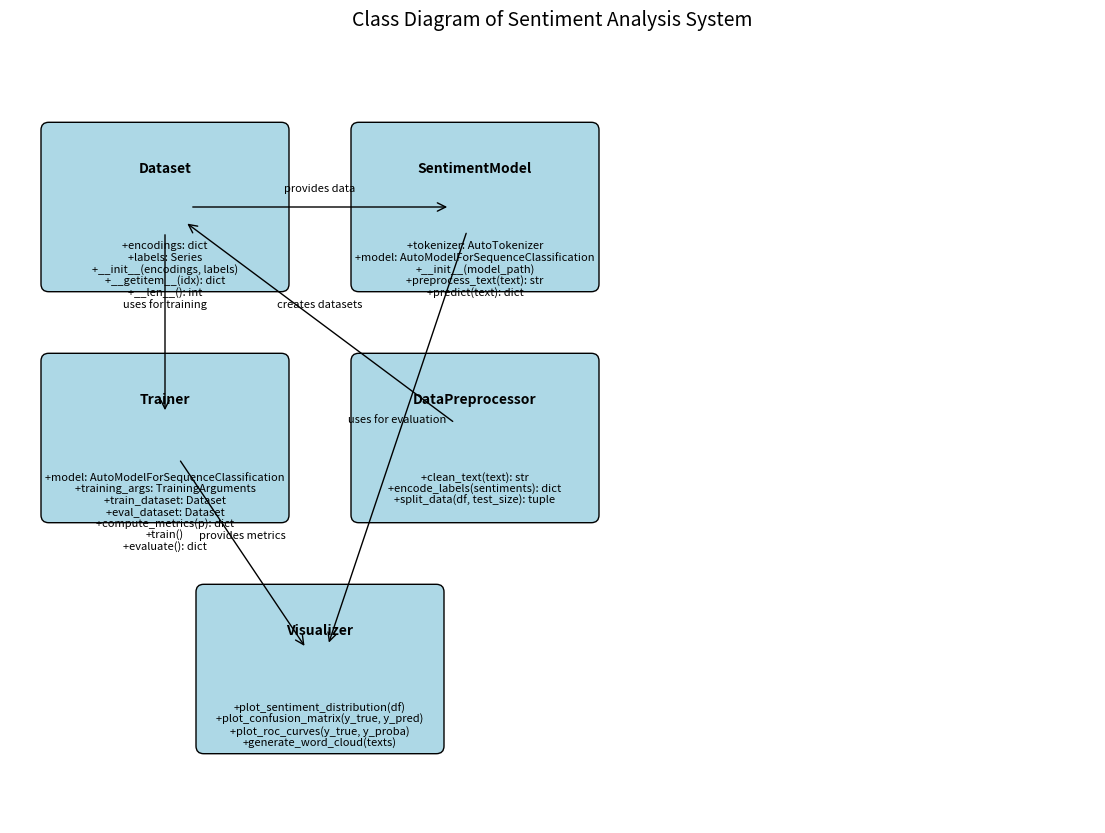

Python code for this plot:
"""
Class Diagram Generator for Sentiment Analysis System

This module generates a professional class diagram visualization of the sentiment analysis
system components using matplotlib. The diagram shows the relationships between key classes
including Dataset, SentimentModel, Trainer, DataPreprocessor, and Visualizer.

Author: Generated for Sentiment Analysis Project
Date: 2026
"""

import matplotlib.pyplot as plt
from matplotlib.patches import FancyBboxPatch, ConnectionPatch
from typing import Dict, List, Tuple

# Class Diagram
fig, ax = plt.subplots(figsize=(14, 10))
ax.set_xlim(0, 14)
ax.set_ylim(0, 10)
ax.axis('off')

classes = {
    "Dataset": (2, 8, ["+encodings: dict", "+labels: Series", "+__init__(encodings, labels)", "+__getitem__(idx): dict", "+__len__(): int"]),
    "SentimentModel": (6, 8, ["+tokenizer: AutoTokenizer", "+model: AutoModelForSequenceClassification", "+__init__(model_path)", "+preprocess_text(text): str", "+predict(text): dict"]),
    "Trainer": (2, 5, ["+model: AutoModelForSequenceClassification", "+training_args: TrainingArguments", "+train_dataset: Dataset", "+eval_dataset: Dataset", "+compute_metrics(p): dict", "+train()", "+evaluate(): dict"]),
    "DataPreprocessor": (6, 5, ["+clean_text(text): str", "+encode_labels(sentiments): dict", "+split_data(df, test_size): tuple"]),
    "Visualizer": (4, 2, ["+plot_sentiment_distribution(df)", "+plot_confusion_matrix(y_true, y_pred)", "+plot_roc_curves(y_true, y_proba)", "+generate_word_cloud(texts)"])
}

def draw_class(name, pos, attrs, width=3, height=2):
    x, y = pos
    rect = FancyBboxPatch((x - width/2, y - height/2), width, height,
                          boxstyle="round,pad=0.1", facecolor='lightblue', edgecolor='black')
    ax.add_patch(rect)
    ax.text(x, y + height/4, name, ha='center', va='center', fontsize=10, fontweight='bold')
    for i, attr in enumerate(attrs):
        ax.text(x, y - height/4 - i*0.15, attr, ha='center', va='center', fontsize=8)

for name, (x, y, attrs) in classes.items():
    draw_class(name, (x, y), attrs)

# Connections
connections = [
    ((2, 8), (6, 8), "provides data"),
    ((2, 8), (2, 5), "uses for training"),
    ((6, 5), (2, 8), "creates datasets"),
    ((6, 8), (4, 2), "uses for evaluation"),
    ((2, 5), (4, 2), "provides metrics")
]

for (x1, y1), (x2, y2), label in connections:
    con = ConnectionPatch((x1, y1), (x2, y2), "data", "data",
                          arrowstyle="->", shrinkA=20, shrinkB=20,
                          mutation_scale=15, fc="k")
    ax.add_artist(con)
    ax.text((x1 + x2)/2, (y1 + y2)/2 + 0.2, label, ha='center', fontsize=8)

plt.title('Class Diagram of Sentiment Analysis System', fontsize=14, pad=20)
plt.savefig('class_diagram.png', dpi=300, bbox_inches='tight')
plt.close()

print("Class diagram saved as class_diagram.png")
